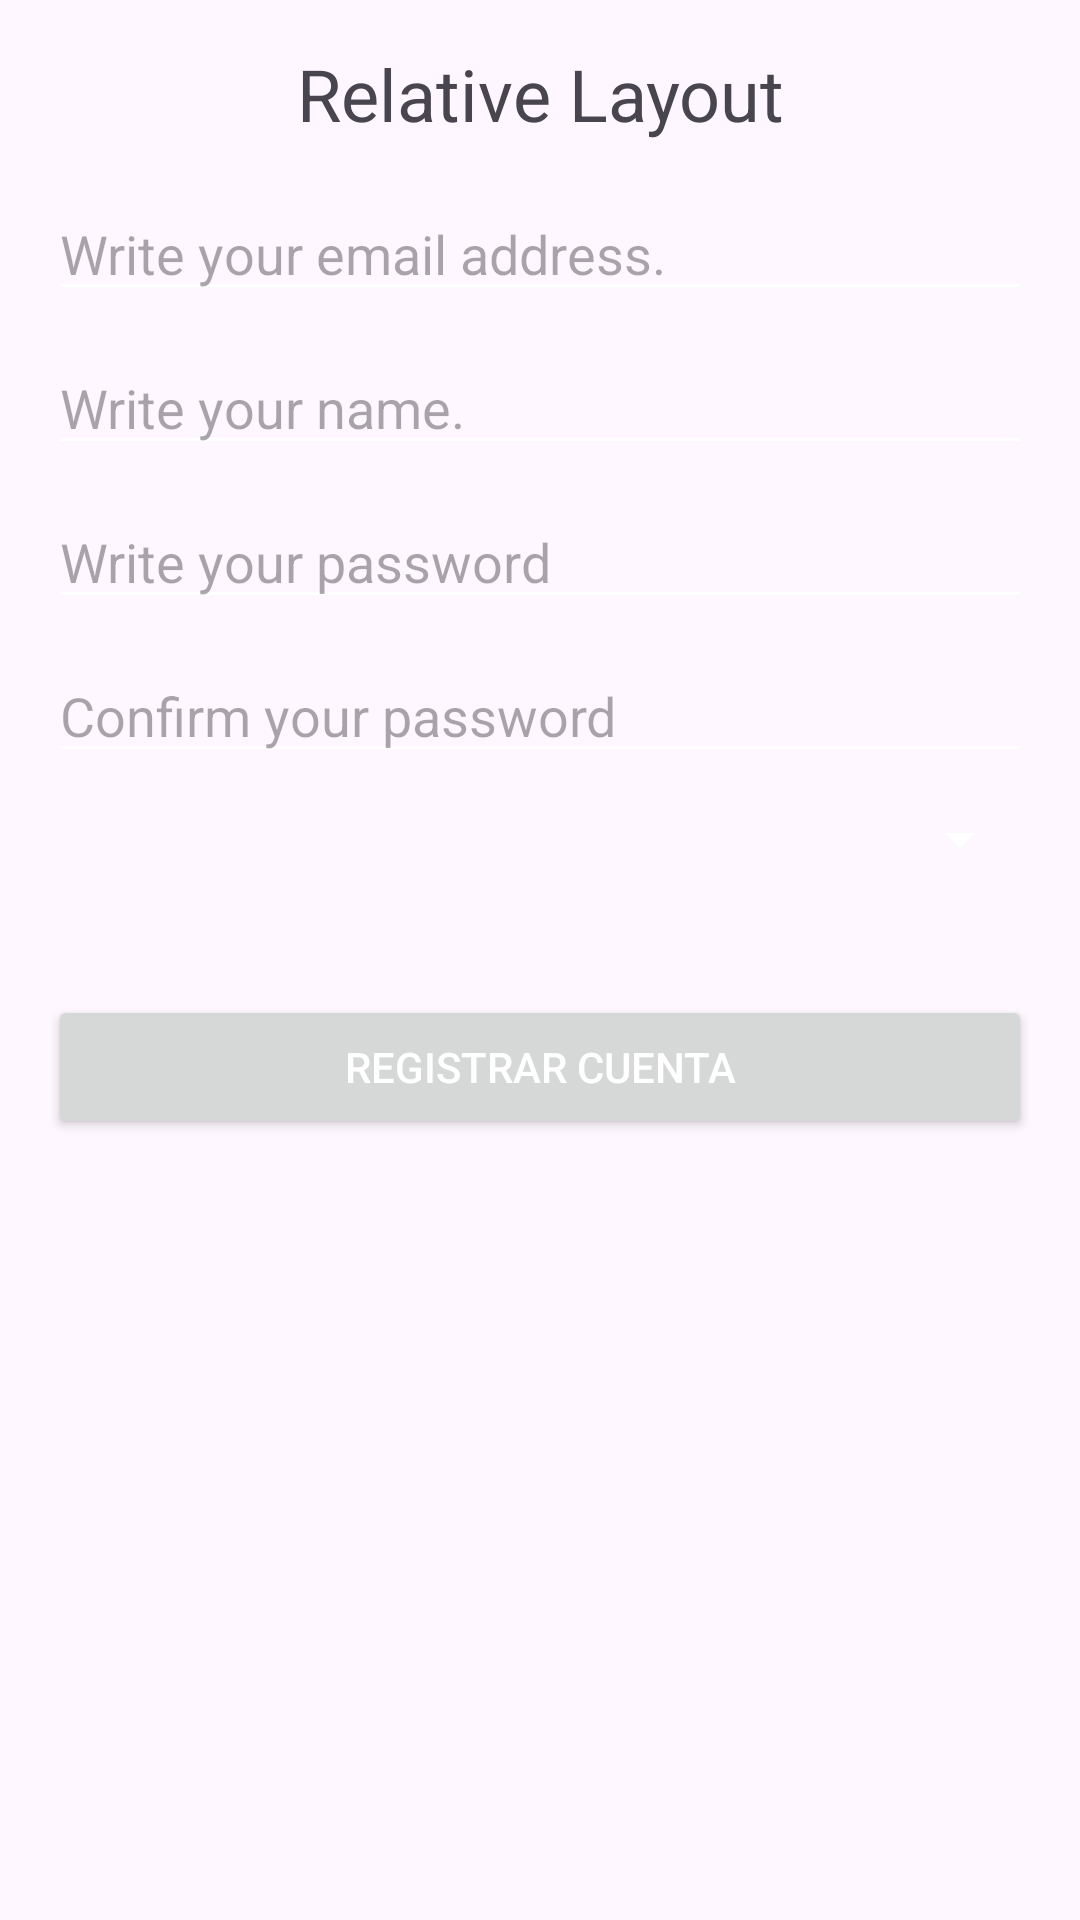

This screen was rendered from an Android layout file. Write that file and the resources it references.
<!-- AndroidManifest.xml: application theme Theme.AndroidModule1 -->
<!-- res/layout/activity_vidal_relative_layout.xml -->
<?xml version="1.0" encoding="utf-8"?>
<RelativeLayout xmlns:android="http://schemas.android.com/apk/res/android"
    xmlns:app="http://schemas.android.com/apk/res-auto"
    xmlns:tools="http://schemas.android.com/tools"
    android:id="@+id/main"
    android:layout_width="match_parent"
    android:layout_height="match_parent"
    tools:context=".ejercise.home.vidalruiz.exercise2.VidalRelativeLayoutActivity">

    <TextView
        android:id="@+id/tvTitle"
        android:text="Relative Layout"
        android:textSize="24sp"
        android:layout_width="match_parent"
        android:layout_height="wrap_content"
        android:layout_marginStart="16dp"
        android:layout_marginTop="10dp"
        android:layout_marginEnd="16dp"
        android:gravity="center"
        android:padding="5dp"
        />
    
    <EditText
        android:id="@+id/etEmail"
        android:inputType="textEmailAddress"
        android:hint="Write your email address."
        android:layout_width="match_parent"
        android:layout_height="wrap_content"
        android:layout_marginStart="16dp"
        android:layout_marginTop="10dp"
        android:layout_marginEnd="16dp"

        android:layout_below="@id/tvTitle"
         />

    
    <EditText
        android:id="@+id/etNombre"
        android:hint="Write your name."
        android:layout_width="match_parent"
        android:layout_height="wrap_content"
        android:layout_below="@id/etEmail"
        android:layout_marginStart="16dp"
        android:layout_marginTop="10dp"
        android:layout_marginEnd="16dp"
        android:inputType="textPersonName"
        />
    
    <EditText
        android:id="@+id/etPassword"
        android:inputType="textPassword"
        android:hint="Write your password"
        android:layout_width="match_parent"
        android:layout_height="wrap_content"
        android:layout_below="@id/etNombre"
        android:layout_marginStart="16dp"
        android:layout_marginTop="10dp"
        android:layout_marginEnd="16dp"
        />

    
    <EditText
        android:id="@+id/etConfirmPassword"
        android:inputType="textPassword"
        android:hint="Confirm your password"
        android:layout_width="match_parent"
        android:layout_height="wrap_content"
        android:layout_below="@id/etPassword"
        android:layout_marginStart="16dp"
        android:layout_marginTop="10dp"
        android:layout_marginEnd="16dp"
 />

    
    <Spinner
        android:id="@+id/spnTipoAcceso"
        android:hint="Select an option"
        android:layout_width="match_parent"
        android:layout_height="wrap_content"
        android:layout_below="@id/etConfirmPassword"
        android:layout_marginStart="16dp"
        android:layout_marginTop="10dp"
        android:layout_marginEnd="16dp"
        />

    
    <Button
        android:id="@+id/btnRegistro"
        android:text="Registrar Cuenta"
        android:layout_width="match_parent"
        android:layout_height="wrap_content"
        android:layout_below="@id/spnTipoAcceso"
        android:layout_marginStart="16dp"
        android:layout_marginTop="40dp"
        android:layout_marginEnd="16dp"
/>

</RelativeLayout>
<!-- resources referenced by this layout -->
<resources>
  <style name="Theme.AndroidModule1" parent="Base.Theme.AndroidModule1" />
  <style name="Base.Theme.AndroidModule1" parent="Theme.Material3.DayNight">
          
          
          <item name="android:textColorPrimary">#FFFFFF</item>
          <item name="android:colorControlNormal">#FFFFFF</item>  
      </style>
</resources>
